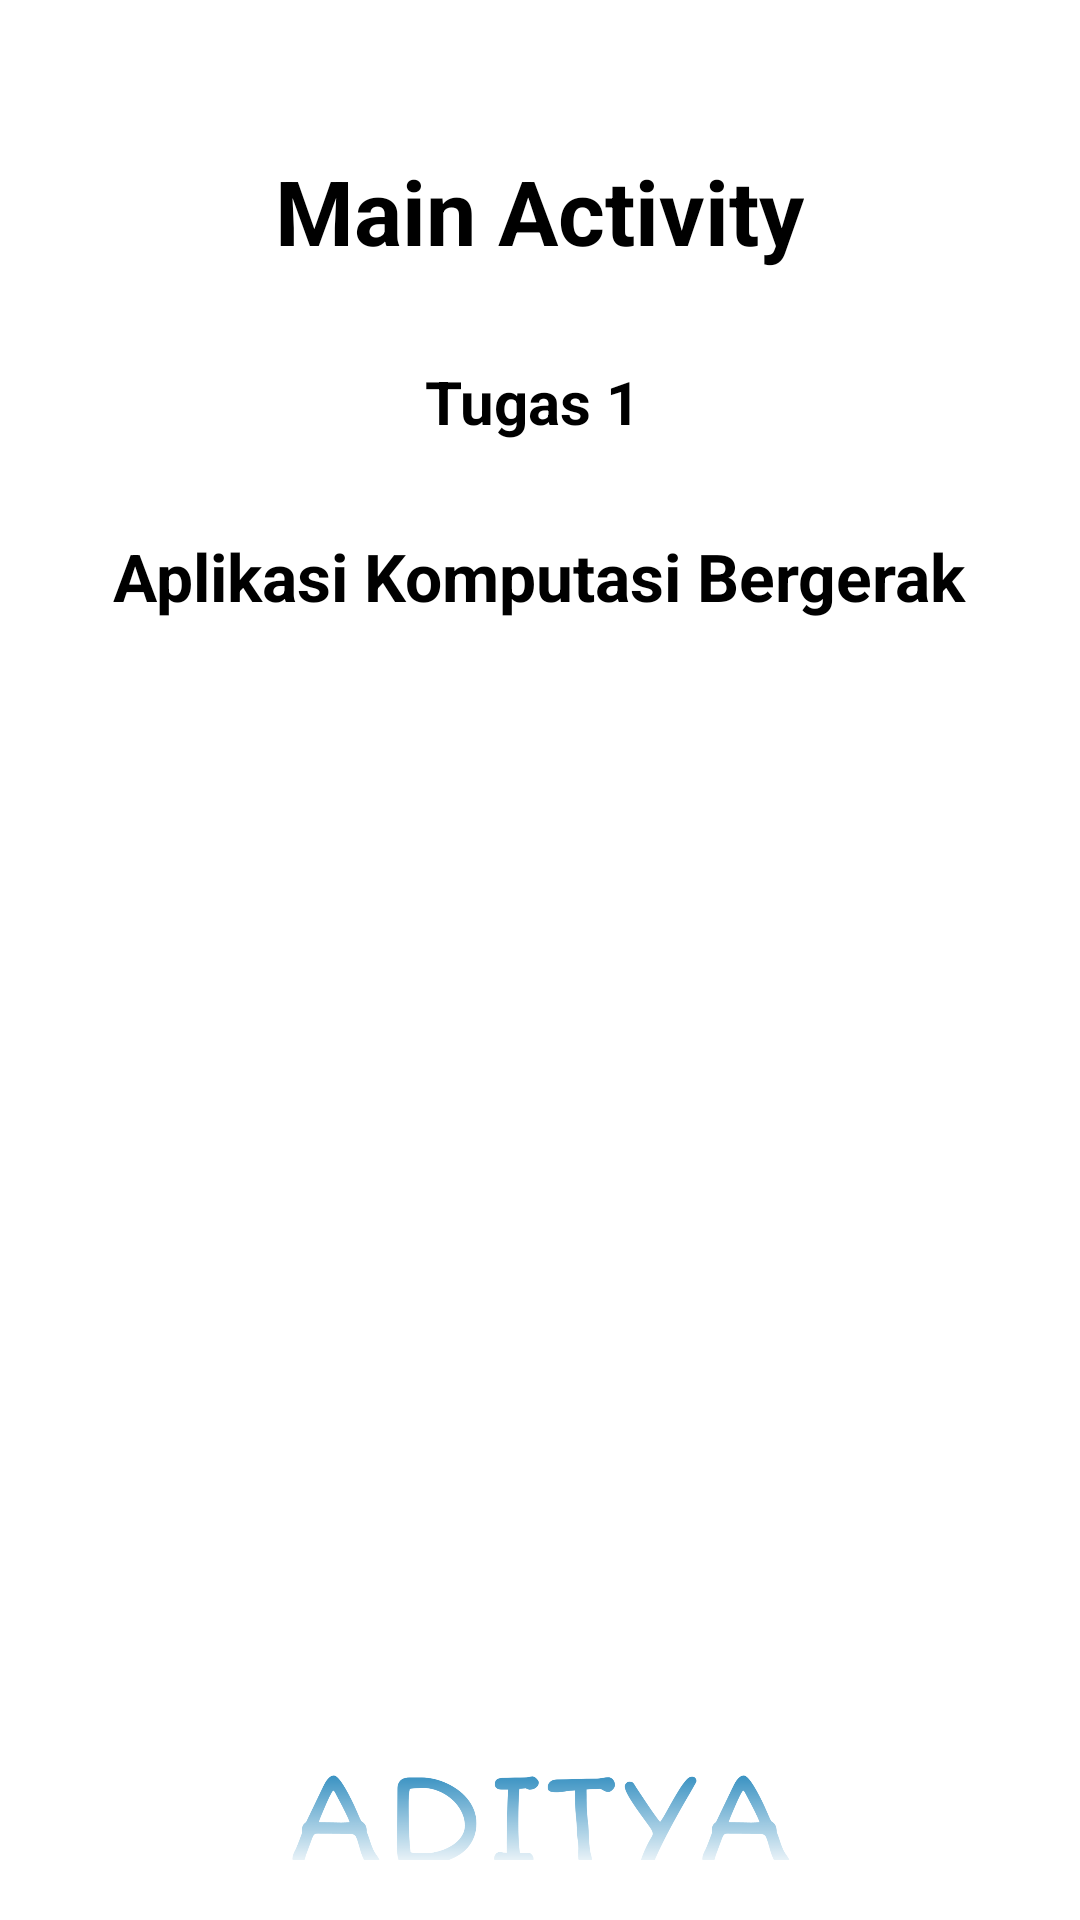

Layout XML and referenced resources for this Android screen:
<!-- AndroidManifest.xml: application theme Theme.10119016_AdityaIlhamS -->
<!-- res/layout/activity_main.xml -->
<?xml version="1.0" encoding="utf-8"?>
<LinearLayout
    xmlns:android="http://schemas.android.com/apk/res/android"
    xmlns:app="http://schemas.android.com/apk/res-auto"
    xmlns:tools="http://schemas.android.com/tools"
    android:layout_width="match_parent"
    android:layout_height="match_parent"
    tools:context=".LoginActivity"
    android:background="@color/white">

    <LinearLayout
        android:layout_width="match_parent"
        android:layout_height="match_parent"
        android:layout_margin="20dp"
        android:orientation="vertical"
        android:layout_gravity="center"
        >

        <TextView
            android:layout_width="wrap_content"
            android:layout_height="wrap_content"
            android:text="Main Activity"
            android:textColor="@color/black"
            android:textStyle="bold"
            android:layout_gravity="center"
            android:layout_marginTop="30dp"
            android:textSize="30dp"/>

        <TextView
            android:layout_width="wrap_content"
            android:layout_height="wrap_content"
            android:text="Tugas 1 "
            android:textColor="@color/black"
            android:textStyle="bold"
            android:layout_gravity="center"
            android:layout_marginTop="30dp"
            android:textSize="20dp"/>

        <TextView
            android:layout_width="wrap_content"
            android:layout_height="wrap_content"
            android:text="Aplikasi Komputasi Bergerak"
            android:textColor="@color/black"
            android:textStyle="bold"
            android:layout_gravity="center"
            android:layout_marginTop="30dp"
            android:textSize="22dp"/>


    <LinearLayout
        android:layout_marginTop="50dp"
        android:orientation="horizontal"
        android:layout_width="match_parent"
        android:layout_height="100dp">

        <Button
            android:layout_width="100dp"
            android:layout_height="60dp"
            android:layout_marginLeft="65dp"
            android:layout_marginTop="10dp"
            android:background="@drawable/button"
            android:layout_gravity="center"
            android:onClick="Exit"
            android:text="Logout"
            android:textColor="#FFF" />

        <Button
            android:layout_width="100dp"
            android:layout_height="60dp"
            android:layout_gravity="center"
            android:layout_marginTop="10dp"
            android:layout_marginLeft="30dp"
            android:background="@drawable/button"
            android:onClick="Profile"
            android:text="Profile"
            android:textColor="#FFF" />

    </LinearLayout>

    <ImageView
        android:layout_marginTop="150dp"
        android:layout_width="200dp"
        android:layout_height="200dp"
        android:layout_gravity="center"
        android:src="@drawable/logo" />

    </LinearLayout>
</LinearLayout>
<!-- resources referenced by this layout -->
<resources>
  <!-- drawable logo: png bitmap (drawable, 173407 bytes) -->
  <style name="Theme.10119016_AdityaIlhamS" parent="Theme.MaterialComponents.DayNight.DarkActionBar">
          
          <item name="colorPrimary">@color/purple_500</item>
          <item name="colorPrimaryVariant">@color/purple_700</item>
          <item name="colorOnPrimary">@color/white</item>
          
          <item name="colorSecondary">@color/teal_200</item>
          <item name="colorSecondaryVariant">@color/teal_700</item>
          <item name="colorOnSecondary">@color/black</item>
          
          <item name="android:statusBarColor" tools:targetApi="l">?attr/colorPrimaryVariant</item>
          
      </style>
  <!-- not gathered from this repository: default colours our renderer supplied (Android Studio template values) -->
  <color name="purple_500">#FF6200EE</color>
  <color name="purple_700">#FF3700B3</color>
  <color name="teal_200">#FF03DAC5</color>
  <color name="teal_700">#FF018786</color>
  <color name="black">#FF000000</color>
  <color name="white">#FFFFFFFF</color>
</resources>
